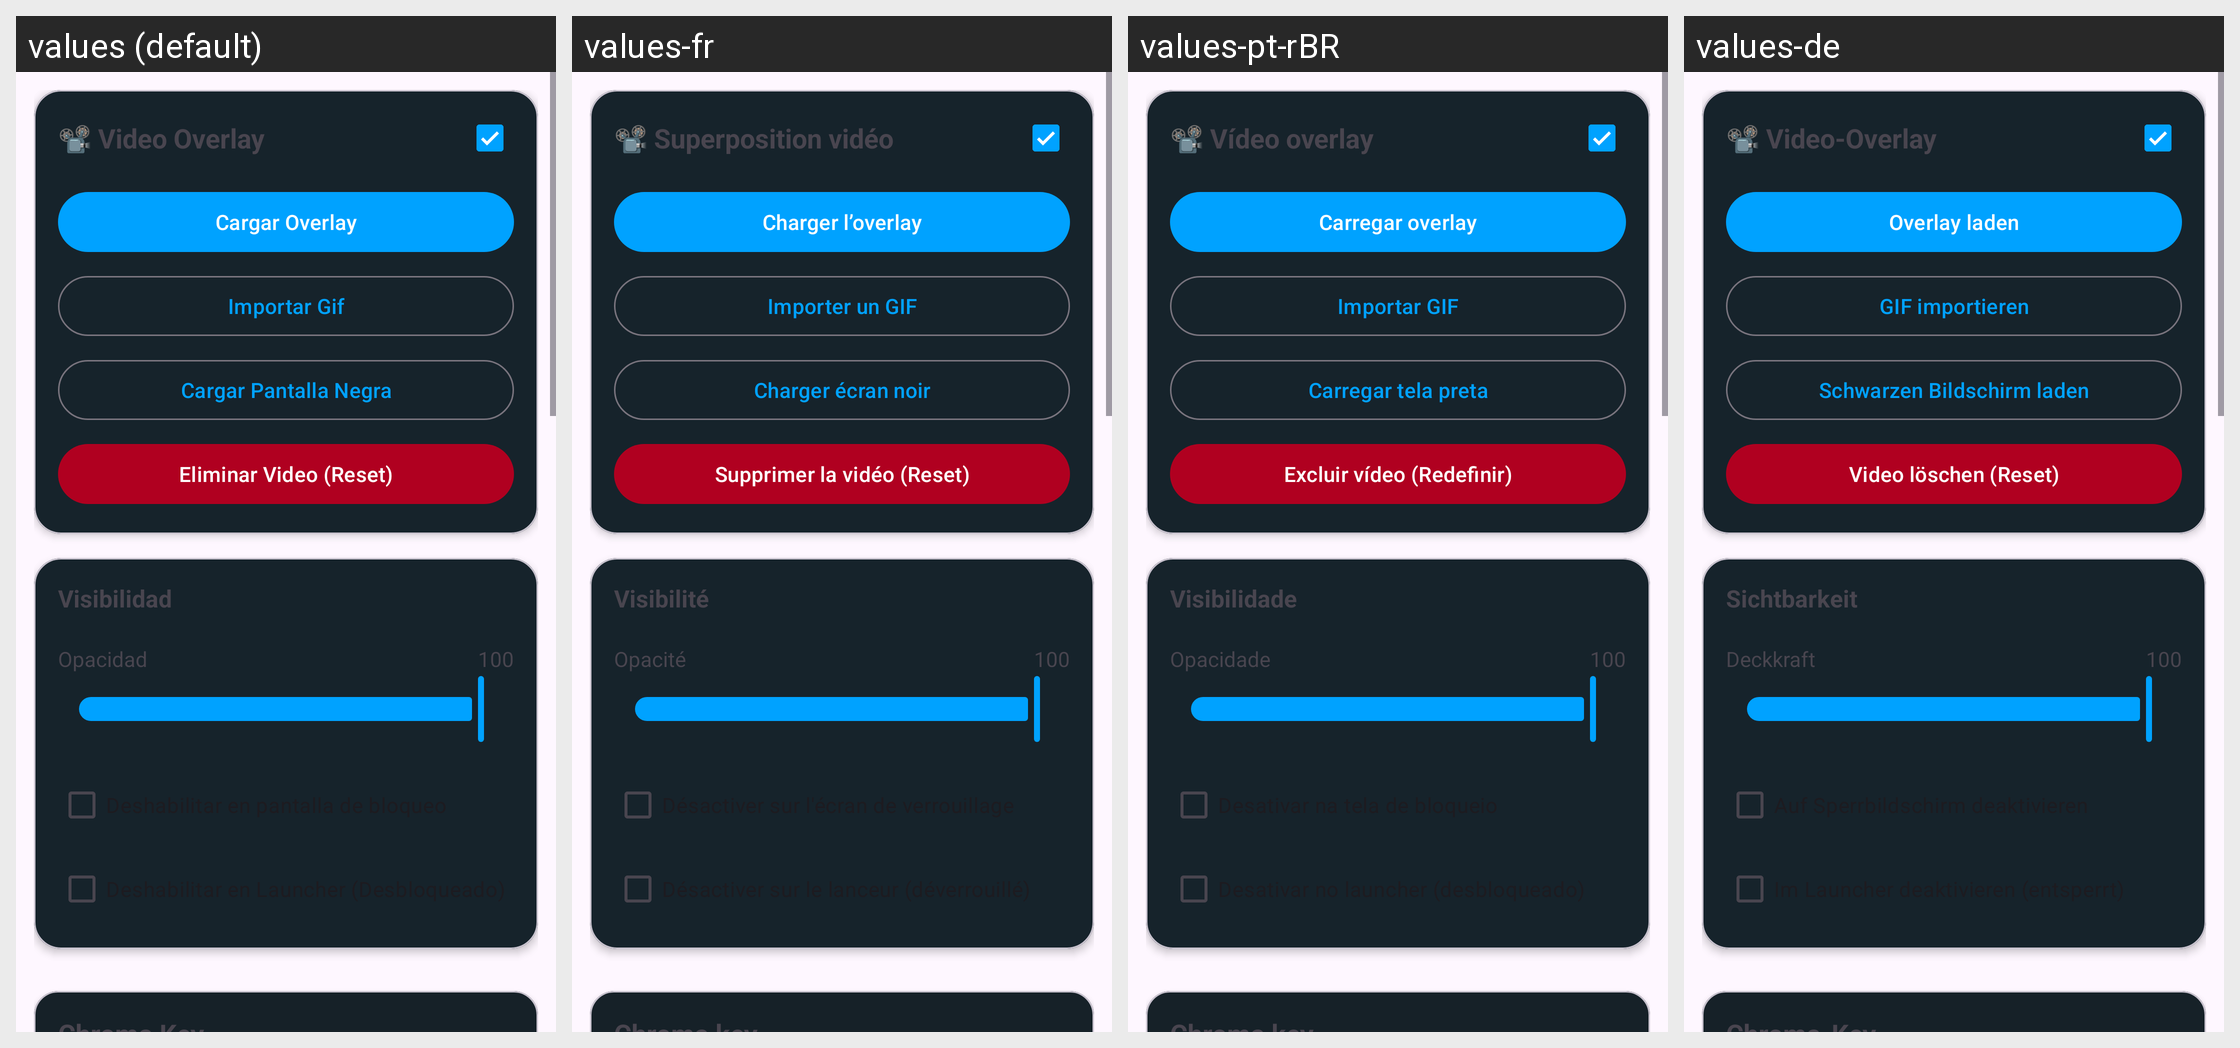

The same Android screen rendered under several of its app's locales, left to right. List the strings drawn on it with the default value and each locale's translation.
Android screen res/layout/layout_overlay.xml rendered under 4 locales, left to right: values (default), values-fr, values-pt-rBR, values-de. Device: Nexus 5 (rendered at 1080×1920; each locale shown at half size, 540×960, under a caption strip naming it); theme Theme.RomasterLiveWall.
Other locales in the repository, not shown: values-en, values-it, values-ja, values-ru, values-zh.
Strings drawn on this screen, with the default value and each locale's value (text and hints the layout hard-codes, and strings that could not be matched under every locale, appear in the picture but are not listed):

video_ol_title
  values: 📽️ Video Overlay
  values-fr: 📽️ Superposition vidéo
  values-pt-rBR: 📽️ Vídeo overlay
  values-de: 📽️ Video-Overlay

overlay_load
  values: Cargar Overlay
  values-fr: Charger l’overlay
  values-pt-rBR: Carregar overlay
  values-de: Overlay laden

video_import_gif
  values: Importar Gif
  values-fr: Importer un GIF
  values-pt-rBR: Importar GIF
  values-de: GIF importieren

video_black_screen
  values: Cargar Pantalla Negra
  values-fr: Charger écran noir
  values-pt-rBR: Carregar tela preta
  values-de: Schwarzen Bildschirm laden

video_delete_reset
  values: Eliminar Video (Reset)
  values-fr: Supprimer la vidéo (Reset)
  values-pt-rBR: Excluir vídeo (Redefinir)
  values-de: Video löschen (Reset)

visibility_title
  values: Visibilidad
  values-fr: Visibilité
  values-pt-rBR: Visibilidade
  values-de: Sichtbarkeit

label_opacity
  values: Opacidad
  values-fr: Opacité
  values-pt-rBR: Opacidade
  values-de: Deckkraft
